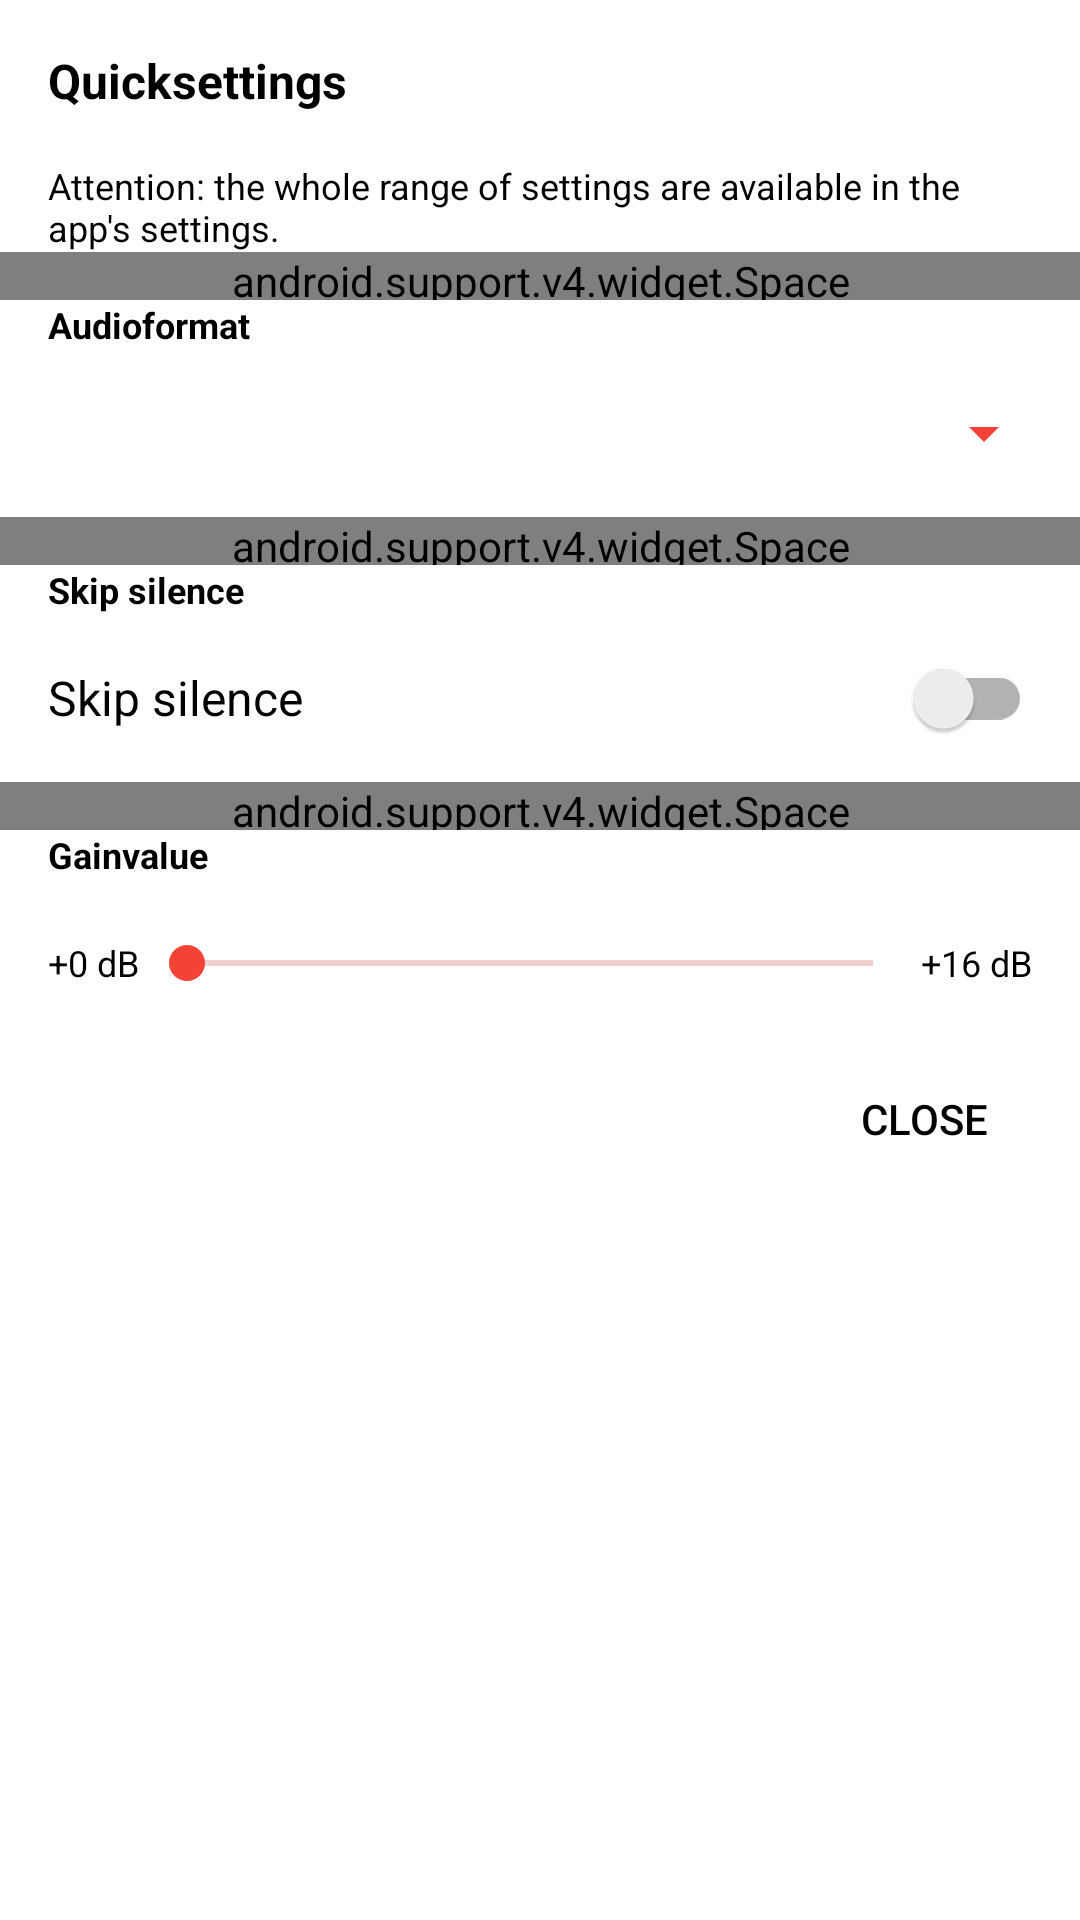

Here is an Android app screen rendered from its layout file. Give the layout XML and the strings, colors and styles it references.
<!-- AndroidManifest.xml: application theme AppTheme -->
<!-- res/layout/dialog_quicksettings.xml -->
<?xml version="1.0" encoding="utf-8"?>
<FrameLayout xmlns:android="http://schemas.android.com/apk/res/android"
    android:layout_width="match_parent"
    android:layout_height="match_parent"
    android:background="@color/white">

    <LinearLayout
        android:layout_width="match_parent"
        android:layout_height="wrap_content"
        android:orientation="vertical"
        android:theme="@style/PopupStyle">

        <TextView
            android:layout_width="match_parent"
            android:layout_height="wrap_content"
            android:padding="@dimen/padding_normal"
            android:text="@string/quick_settings"
            android:textColor="@color/black"
            android:textSize="@dimen/textsize_normal"
            android:textStyle="bold" />

        <TextView
            android:id="@+id/quickSettingsAttentionTextView"
            android:layout_width="wrap_content"
            android:layout_height="wrap_content"
            android:layout_marginLeft="@dimen/padding_normal"
            android:layout_marginRight="@dimen/padding_normal"
            android:text="@string/quicksettings_attention"
            android:textColor="@color/black"
            android:textSize="@dimen/textsize_small" />

        <android.support.v4.widget.Space
            android:layout_width="match_parent"
            android:layout_height="@dimen/padding_normal" />

        <TextView
            android:layout_width="wrap_content"
            android:layout_height="wrap_content"
            android:layout_marginLeft="@dimen/padding_normal"
            android:layout_marginRight="@dimen/padding_normal"
            android:text="@string/settings_title_recorder"
            android:textColor="@color/black"
            android:textSize="@dimen/textsize_small"
            android:textStyle="bold" />

        <android.support.v7.widget.AppCompatSpinner
            android:id="@+id/recorderSpinner"
            android:layout_width="match_parent"
            android:layout_height="?android:attr/actionBarSize"
            android:layout_marginLeft="@dimen/padding_small"
            android:layout_marginRight="@dimen/padding_small"
            android:textSize="@dimen/textsize_normal" />

        <android.support.v4.widget.Space
            android:layout_width="match_parent"
            android:layout_height="@dimen/padding_normal" />

        <TextView
            android:layout_width="wrap_content"
            android:layout_height="wrap_content"
            android:layout_marginLeft="@dimen/padding_normal"
            android:layout_marginRight="@dimen/padding_normal"
            android:text="@string/settings_title_detectsilence"
            android:textColor="@color/black"
            android:textSize="@dimen/textsize_small"
            android:textStyle="bold" />

        <android.support.v7.widget.SwitchCompat
            android:id="@+id/skipSilenceSwitch"
            android:layout_width="match_parent"
            android:layout_height="?android:attr/actionBarSize"
            android:layout_marginLeft="@dimen/padding_normal"
            android:layout_marginRight="@dimen/padding_normal"
            android:text="@string/settings_title_detectsilence"
            android:textColor="@color/black"
            android:textSize="@dimen/textsize_normal" />

        <android.support.v4.widget.Space
            android:layout_width="match_parent"
            android:layout_height="@dimen/padding_normal" />

        <TextView
            android:id="@+id/gainvalueTitleTextView"
            android:layout_width="wrap_content"
            android:layout_height="wrap_content"
            android:layout_marginLeft="@dimen/padding_normal"
            android:layout_marginRight="@dimen/padding_normal"
            android:text="@string/settings_title_gainvalue"
            android:textColor="@color/black"
            android:textSize="@dimen/textsize_small"
            android:textStyle="bold" />

        <LinearLayout
            android:layout_width="match_parent"
            android:layout_height="?android:attr/actionBarSize"
            android:orientation="horizontal">

            
            <TextView
                android:id="@+id/leftChronometerTextView"
                android:layout_width="wrap_content"
                android:layout_height="match_parent"
                android:layout_marginLeft="@dimen/padding_normal"
                android:gravity="center_vertical"
                android:text="+0 dB"
                android:textColor="@color/black"
                android:textSize="@dimen/textsize_small" />

            
            <SeekBar
                android:id="@+id/gainvalueSeekBar"
                android:layout_width="match_parent"
                android:layout_height="wrap_content"
                android:layout_gravity="center"
                android:layout_weight="1"
                android:max="8"
                android:progressBackgroundTint="@color/red"
                android:progressTint="@color/red"
                android:secondaryProgress="8"
                android:secondaryProgressTint="@color/gray"
                android:thumbTint="@color/red" />

            
            <TextView
                android:id="@+id/rightChronometerTextView"
                android:layout_width="wrap_content"
                android:layout_height="match_parent"
                android:layout_marginRight="@dimen/padding_normal"
                android:gravity="center_vertical"
                android:text="+16 dB"
                android:textColor="@color/black"
                android:textSize="@dimen/textsize_small" />

        </LinearLayout>

        <LinearLayout
            android:layout_width="wrap_content"
            android:layout_height="wrap_content"
            android:layout_gravity="right"
            android:orientation="horizontal"
            android:paddingBottom="@dimen/padding_small"
            android:paddingLeft="@dimen/padding_small"
            android:paddingRight="@dimen/padding_small">

            <Button
                android:id="@+id/buttonClose"
                style="?android:attr/borderlessButtonStyle"
                android:layout_width="wrap_content"
                android:layout_height="wrap_content"
                android:maxLines="1"
                android:text="@string/button_close"
                android:textColor="@color/black"
                android:textSize="@dimen/textsize_dialog_button" />

        </LinearLayout>

    </LinearLayout>

</FrameLayout>
<!-- resources referenced by this layout -->
<resources>
  <color name="black">#000000</color>
  <color name="gray">#cccccc</color>
  <color name="red">#F44336</color>
  <color name="white">#FFFFFF</color>
  <dimen name="padding_normal">16dp</dimen>
  <dimen name="padding_small">8dp</dimen>
  <dimen name="textsize_dialog_button">14dp</dimen>
  <dimen name="textsize_normal">16dp</dimen>
  <dimen name="textsize_small">12dp</dimen>
  <string name="button_close">close</string>
  <string name="quick_settings">Quicksettings</string>
  <string name="quicksettings_attention">Attention: the whole range of settings are available in the app\'s settings.</string>
  <string name="settings_title_detectsilence">Skip silence</string>
  <string name="settings_title_gainvalue">Gainvalue</string>
  <string name="settings_title_recorder">Audioformat</string>
  <style name="PopupStyle" parent="Theme.AppCompat.Light.NoActionBar">
          <item name="colorControlNormal">@color/red</item>
          <item name="colorControlActivated">@color/red</item>
          <item name="colorPrimary">@color/red</item>
          <item name="colorPrimaryDark">@color/darkred</item>
          <item name="android:textColor">@color/black</item>
      </style>
  <style name="AppTheme" parent="Theme.AppCompat.Light.NoActionBar">
          
          <item name="colorPrimary">@color/red</item>
          <item name="colorPrimaryDark">@color/darkred</item>
          <item name="colorControlNormal">@color/white</item>
      </style>
  <color name="darkred">#D32F2F</color>
</resources>
